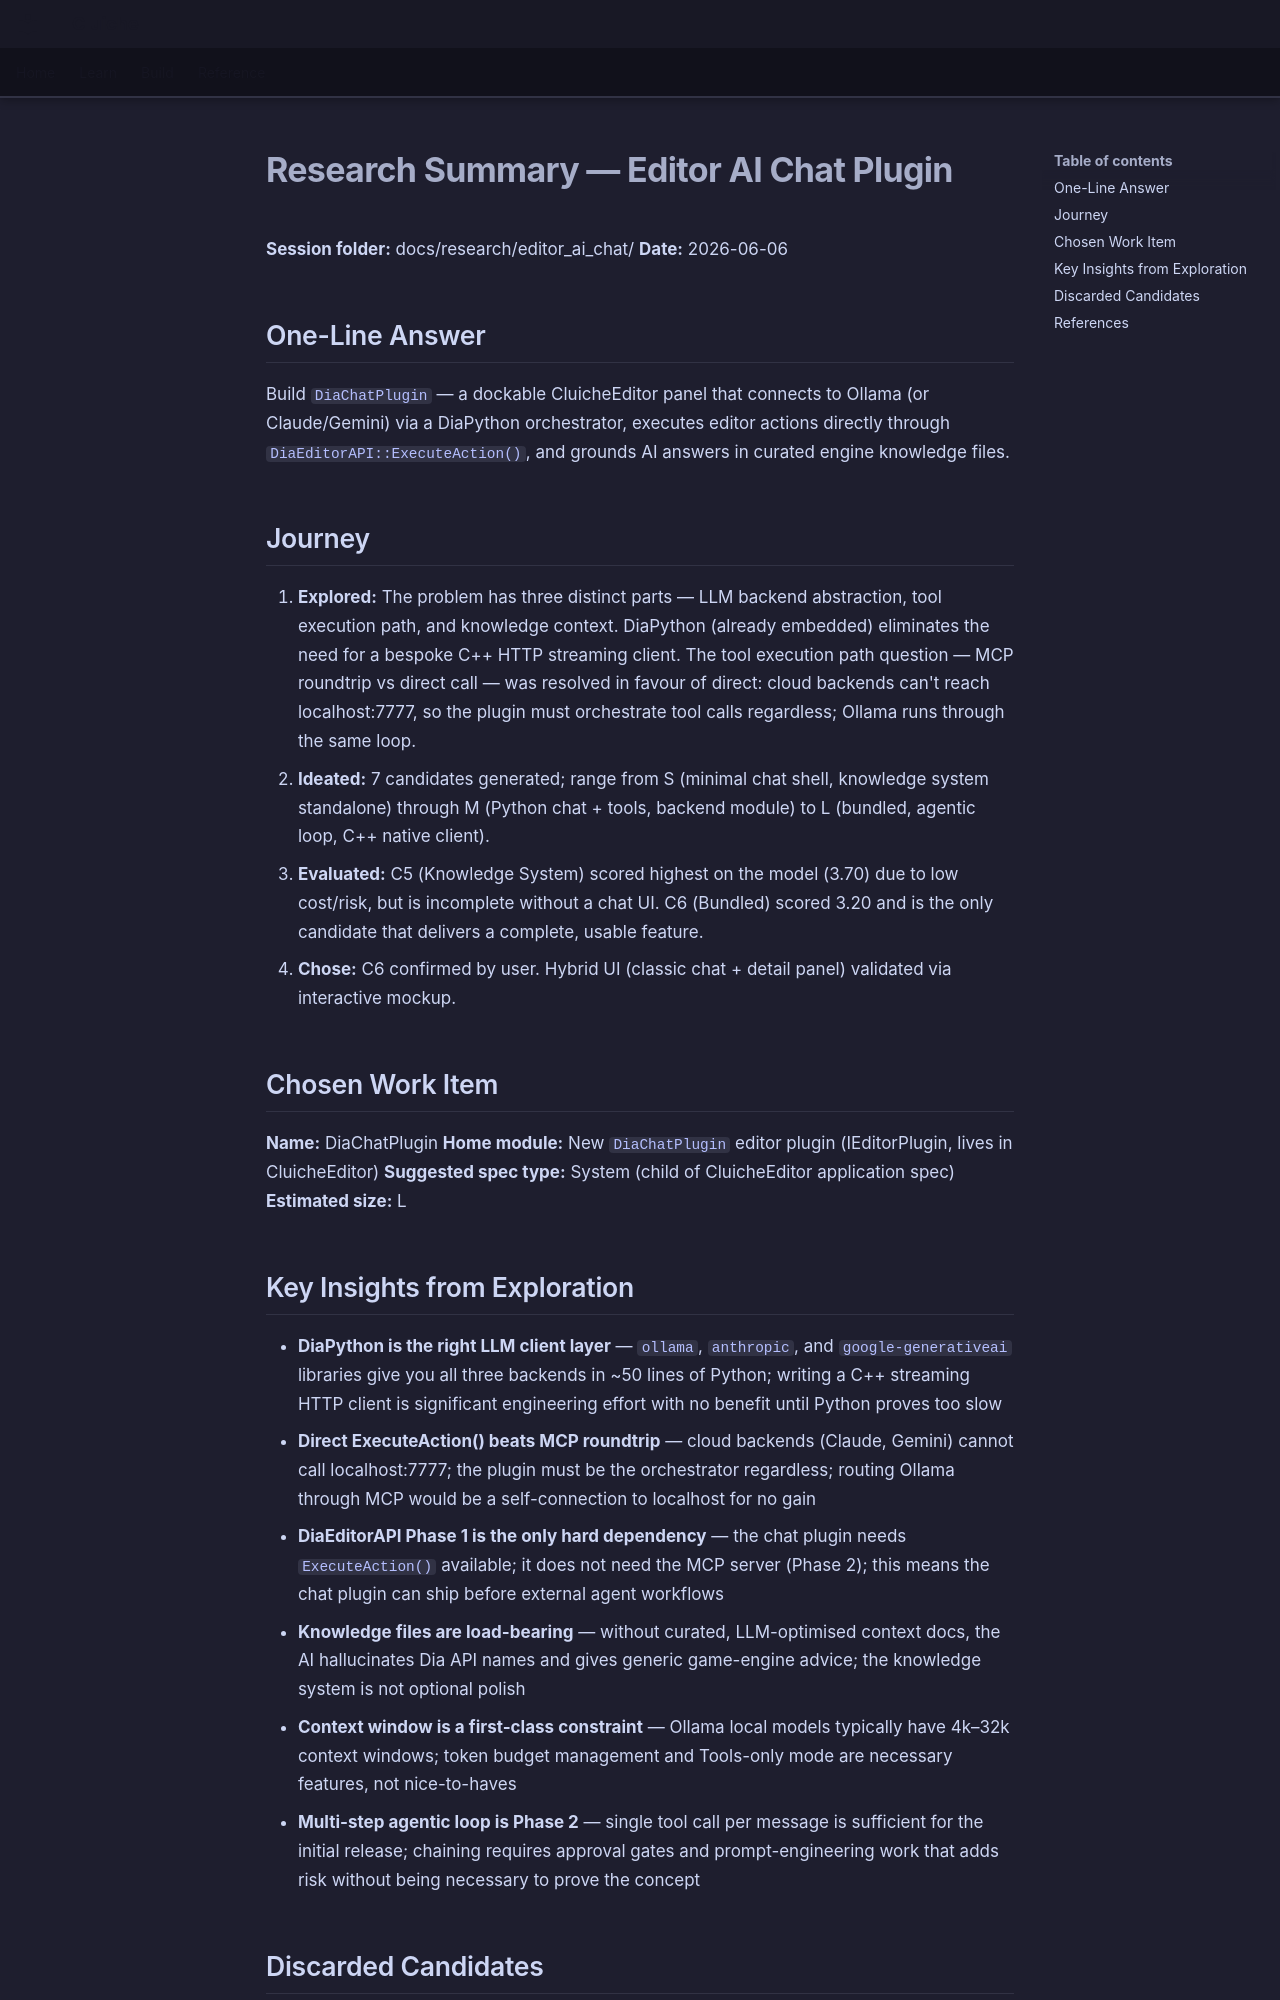

repository: LenihanConor/Cluiche · page: research/editor_ai_chat/summary/index.html · generator: mkdocs

# Research Summary — Editor AI Chat Plugin

**Session folder:** docs/research/editor_ai_chat/
**Date:** 2026-06-06

## One-Line Answer

Build `DiaChatPlugin` — a dockable CluicheEditor panel that connects to Ollama (or Claude/Gemini) via a DiaPython orchestrator, executes editor actions directly through `DiaEditorAPI::ExecuteAction()`, and grounds AI answers in curated engine knowledge files.

## Journey

1. **Explored:** The problem has three distinct parts — LLM backend abstraction, tool execution path, and knowledge context. DiaPython (already embedded) eliminates the need for a bespoke C++ HTTP streaming client. The tool execution path question — MCP roundtrip vs direct call — was resolved in favour of direct: cloud backends can't reach localhost:7777, so the plugin must orchestrate tool calls regardless; Ollama runs through the same loop.
2. **Ideated:** 7 candidates generated; range from S (minimal chat shell, knowledge system standalone) through M (Python chat + tools, backend module) to L (bundled, agentic loop, C++ native client).
3. **Evaluated:** C5 (Knowledge System) scored highest on the model (3.70) due to low cost/risk, but is incomplete without a chat UI. C6 (Bundled) scored 3.20 and is the only candidate that delivers a complete, usable feature.
4. **Chose:** C6 confirmed by user. Hybrid UI (classic chat + detail panel) validated via interactive mockup.

## Chosen Work Item

**Name:** DiaChatPlugin
**Home module:** New `DiaChatPlugin` editor plugin (IEditorPlugin, lives in CluicheEditor)
**Suggested spec type:** System (child of CluicheEditor application spec)
**Estimated size:** L
